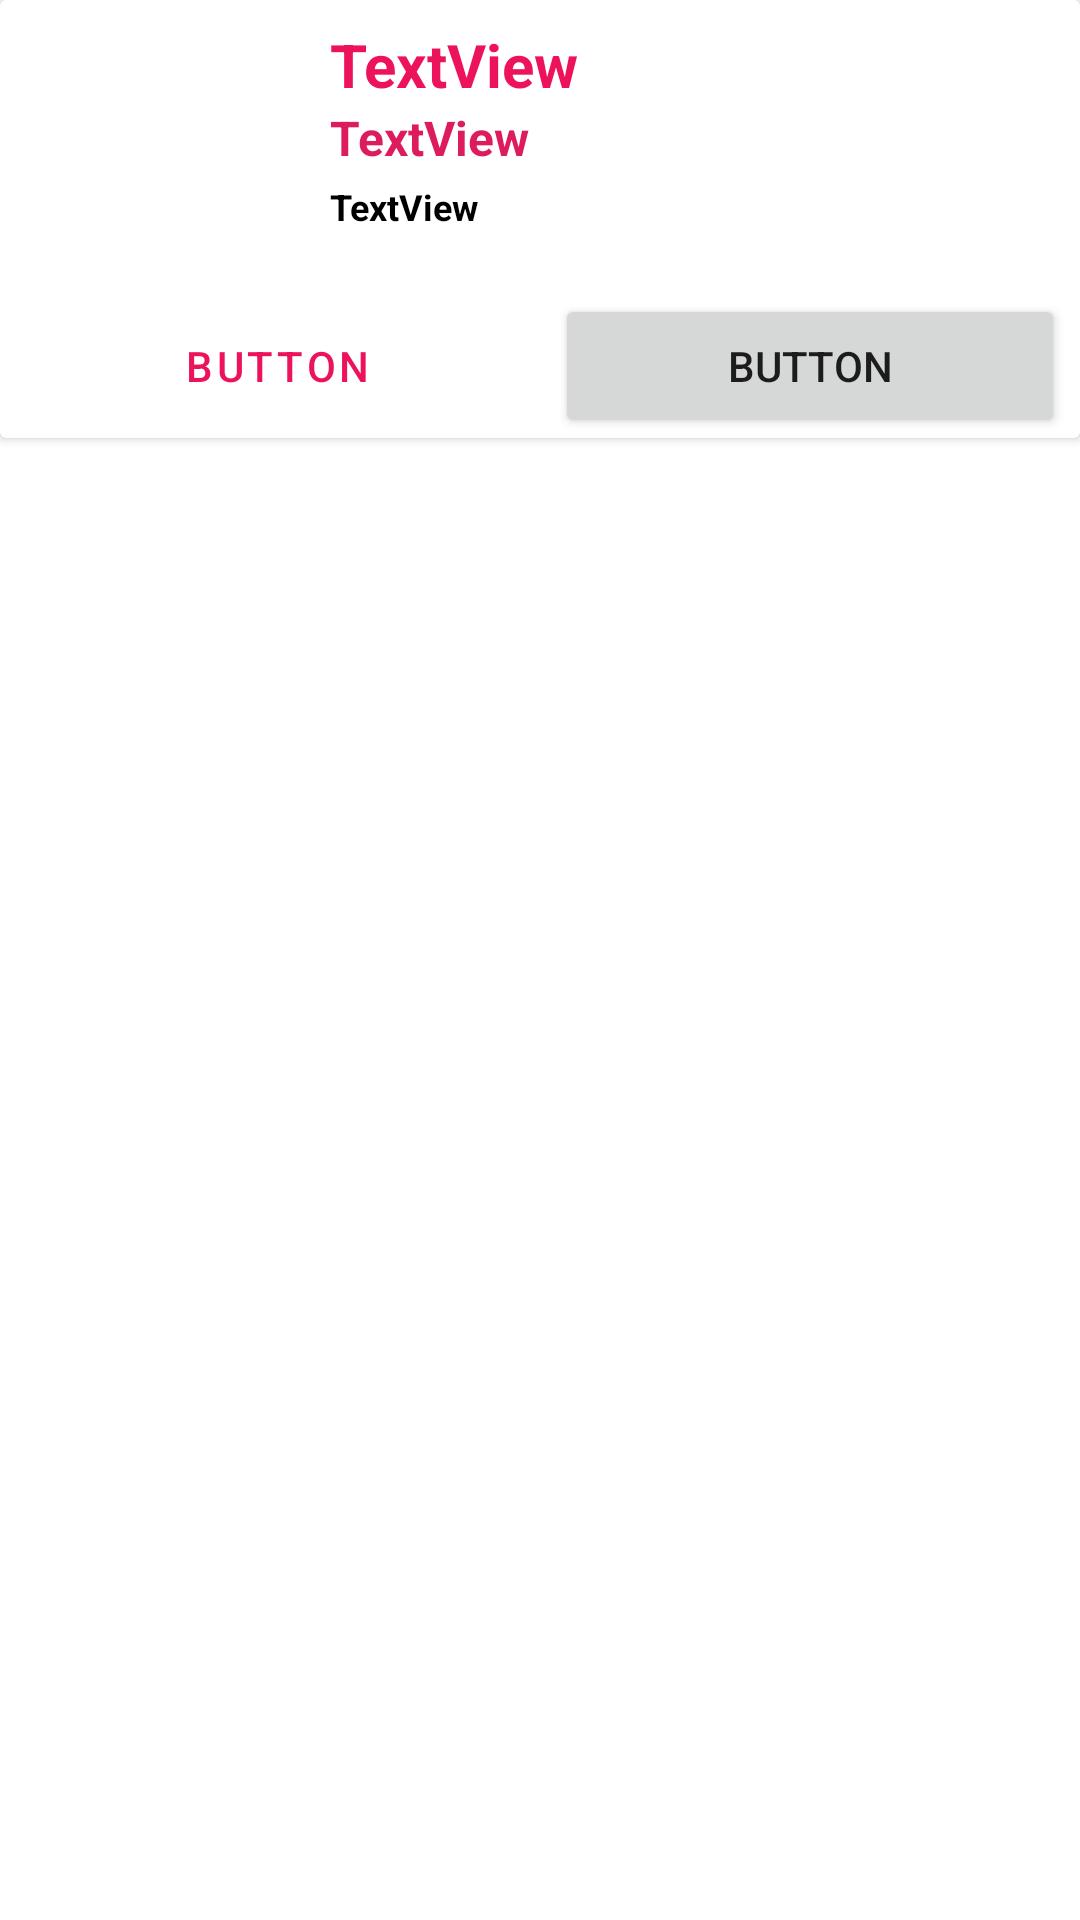

Write the Android layout XML for this screen, with the resource values it uses.
<!-- AndroidManifest.xml: application theme Theme.Icart -->
<!-- res/layout/layout_category_item.xml -->
<?xml version="1.0" encoding="utf-8"?>
<androidx.constraintlayout.widget.ConstraintLayout xmlns:android="http://schemas.android.com/apk/res/android"
    xmlns:app="http://schemas.android.com/apk/res-auto"
    xmlns:tools="http://schemas.android.com/tools"
    android:background="@drawable/backend"
    android:layout_width="match_parent"
    android:layout_height="match_parent">

    <androidx.cardview.widget.CardView
        android:layout_width="match_parent"
        android:layout_height="wrap_content" >

        <androidx.constraintlayout.widget.ConstraintLayout
            android:layout_width="match_parent"
            android:layout_height="match_parent">

            <ImageView
                android:id="@+id/imageView3"
                android:layout_width="90dp"
                android:layout_height="90dp"
                android:layout_marginStart="8dp"
                android:layout_marginTop="8dp"
                app:layout_constraintEnd_toStartOf="@+id/textView2"
                app:layout_constraintStart_toStartOf="parent"
                app:layout_constraintTop_toTopOf="parent"
                tools:srcCompat="@tools:sample/avatars" />

            <TextView
                android:id="@+id/textView2"
                android:layout_width="wrap_content"
                android:layout_height="wrap_content"
                android:layout_marginStart="12dp"
                android:textSize="20sp"
                android:textStyle="bold"
                android:textColor="@color/colorPrimary"
                android:text="TextView"
                app:layout_constraintStart_toEndOf="@+id/imageView3"
                app:layout_constraintTop_toTopOf="@+id/imageView3" />

            <TextView
                android:id="@+id/textView3"
                android:layout_width="wrap_content"
                android:layout_height="wrap_content"
                android:layout_marginStart="12dp"
                android:text="TextView"
                android:textColor="@color/colorSecondary"
                android:textSize="16sp"
                android:textStyle="bold"
                app:layout_constraintStart_toEndOf="@+id/imageView3"
                app:layout_constraintTop_toBottomOf="@+id/textView2" />

            <TextView
                android:id="@+id/textView4"
                android:layout_width="wrap_content"
                android:layout_height="wrap_content"
                android:layout_marginStart="12dp"
                android:text="TextView"
                android:textColor="@color/black"
                android:layout_marginTop="4dp"
                android:textSize="12sp"
                android:textStyle="bold"
                app:layout_constraintStart_toEndOf="@+id/imageView3"
                app:layout_constraintTop_toBottomOf="@+id/textView3" />


            <Button
                android:id="@+id/button2"
                style="@style/Widget.MaterialComponents.Button.OutlinedButton"
                android:layout_width="0dp"
                android:layout_height="wrap_content"
                android:layout_marginHorizontal="5dp"
                android:text="Button"
                app:layout_constraintEnd_toStartOf="@+id/button"
                app:layout_constraintStart_toStartOf="parent"
                app:layout_constraintTop_toBottomOf="@+id/imageView3" />

            <Button
                android:id="@+id/button"
                android:layout_width="0dp"
                android:layout_height="wrap_content"
                android:layout_marginHorizontal="5dp"
                android:text="Button"
                app:layout_constraintEnd_toEndOf="parent"
                app:layout_constraintStart_toStartOf="@+id/guideline2"
                app:layout_constraintTop_toTopOf="@+id/button2" />

            <androidx.constraintlayout.widget.Guideline
                android:id="@+id/guideline2"
                android:layout_width="wrap_content"
                android:layout_height="wrap_content"
                android:layout_marginLeft="3dp"
                android:orientation="vertical"
                app:layout_constraintGuide_percent="0.5" />
        </androidx.constraintlayout.widget.ConstraintLayout>
    </androidx.cardview.widget.CardView>
</androidx.constraintlayout.widget.ConstraintLayout>
<!-- resources referenced by this layout -->
<resources>
  <color name="black">#FF000000</color>
  <color name="colorPrimary">#EC135B</color>
  <color name="colorSecondary">#DD1C5E</color>
  <style name="Theme.Icart" parent="Theme.MaterialComponents.DayNight.DarkActionBar">
          
          <item name="colorPrimary">@color/colorPrimary</item>
          <item name="colorPrimaryVariant">@color/colorSecondary</item>
          <item name="colorOnPrimary">@color/white</item>
          
          <item name="colorSecondary">@color/teal_200</item>
          <item name="colorSecondaryVariant">@color/teal_700</item>
          <item name="colorOnSecondary">@color/black</item>
          
          <item name="android:statusBarColor" tools:targetApi="l">?attr/colorPrimaryVariant</item>
          
      </style>
  <color name="white">#FFFFFFFF</color>
  <color name="teal_200">#FF03DAC5</color>
  <color name="teal_700">#FF018786</color>
</resources>
